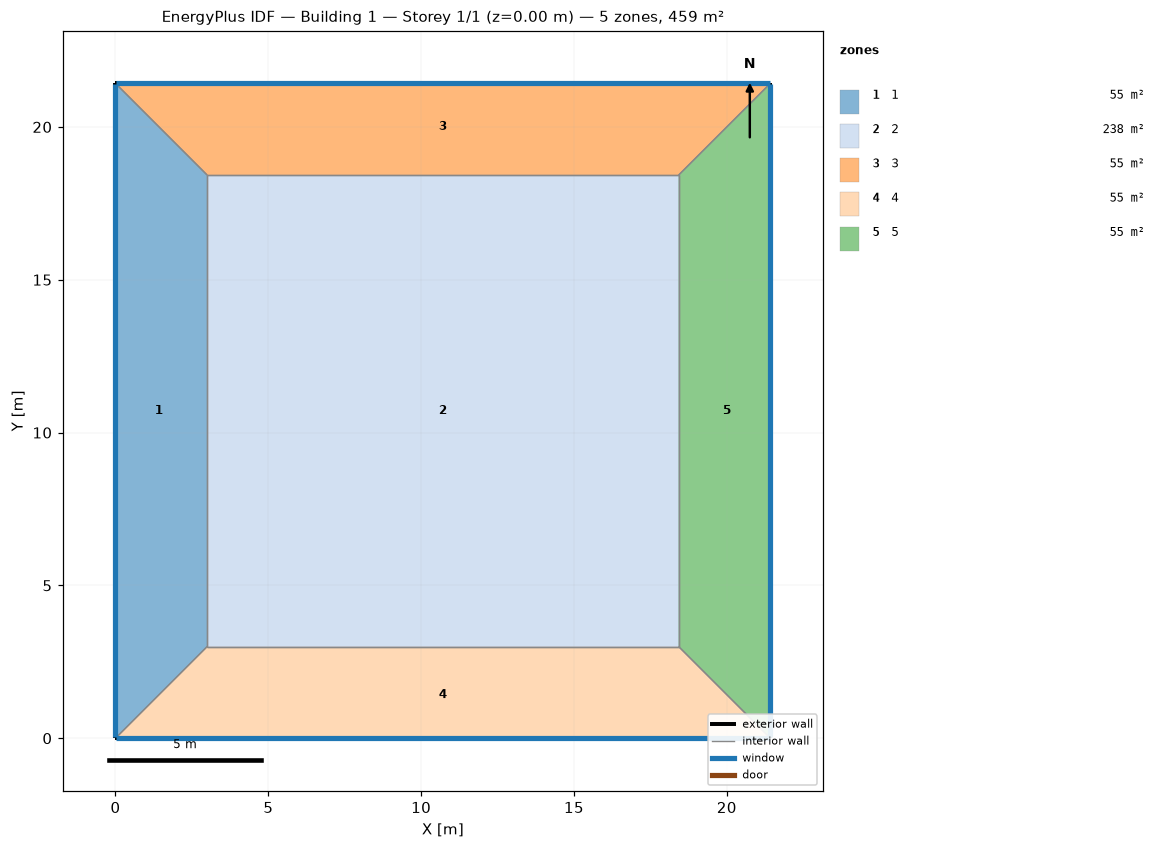
=== STOREY PLAN SPEC (per zone: floor XY polygon, exterior-wall plan segments, windows/doors) ===
zone 1: 1  (55.3 m²)
  floor: (0.00, 0.00) (0.00, 21.42) (3.00, 18.42) (3.00, 3.00)
  exterior wall: (0.00, 21.42) – (0.00, 0.00)  [21.4 m]
    window: (0.00, 21.40) – (0.00, 0.03)  [12.9 m²]
  interior walls: 3
zone 2: 2  (237.9 m²)
  floor: (3.00, 3.00) (3.00, 18.42) (18.42, 18.42) (18.42, 3.00)
  interior walls: 4
zone 3: 3  (55.3 m²)
  floor: (0.00, 21.42) (21.42, 21.42) (18.42, 18.42) (3.00, 18.42)
  exterior wall: (21.42, 21.42) – (0.00, 21.42)  [21.4 m]
    window: (21.40, 21.42) – (0.03, 21.42)  [12.9 m²]
  interior walls: 3
zone 4: 4  (55.3 m²)
  floor: (21.42, 0.00) (0.00, 0.00) (3.00, 3.00) (18.42, 3.00)
  exterior wall: (0.00, 0.00) – (21.42, 0.00)  [21.4 m]
    window: (0.03, 0.00) – (21.40, 0.00)  [12.9 m²]
  interior walls: 3
zone 5: 5  (55.3 m²)
  floor: (21.42, 21.42) (21.42, 0.00) (18.42, 3.00) (18.42, 18.42)
  exterior wall: (21.42, 0.00) – (21.42, 21.42)  [21.4 m]
    window: (21.42, 0.03) – (21.42, 21.40)  [12.9 m²]
  interior walls: 3

=== DERIVED (storey summary) ===
Building: Building 1
Storey: 1 of 1  (floor level z = 0.00 m)
Storey gross floor area: 459.0 m²
Zones on this storey: 5
  - 1: floor 55.3 m²; exterior wall 21.4 m (85.7 m²); 1 window(s) 12.9 m²; WWR 15.0%
  - 2: floor 237.9 m²
  - 3: floor 55.3 m²; exterior wall 21.4 m (85.7 m²); 1 window(s) 12.9 m²; WWR 15.0%
  - 4: floor 55.3 m²; exterior wall 21.4 m (85.7 m²); 1 window(s) 12.9 m²; WWR 15.0%
  - 5: floor 55.3 m²; exterior wall 21.4 m (85.7 m²); 1 window(s) 12.9 m²; WWR 15.0%
Zone adjacency (shared interzone walls):
  - 1 ↔ 2
  - 1 ↔ 3
  - 1 ↔ 4
  - 2 ↔ 3
  - 2 ↔ 4
  - 2 ↔ 5
  - 3 ↔ 5
  - 4 ↔ 5